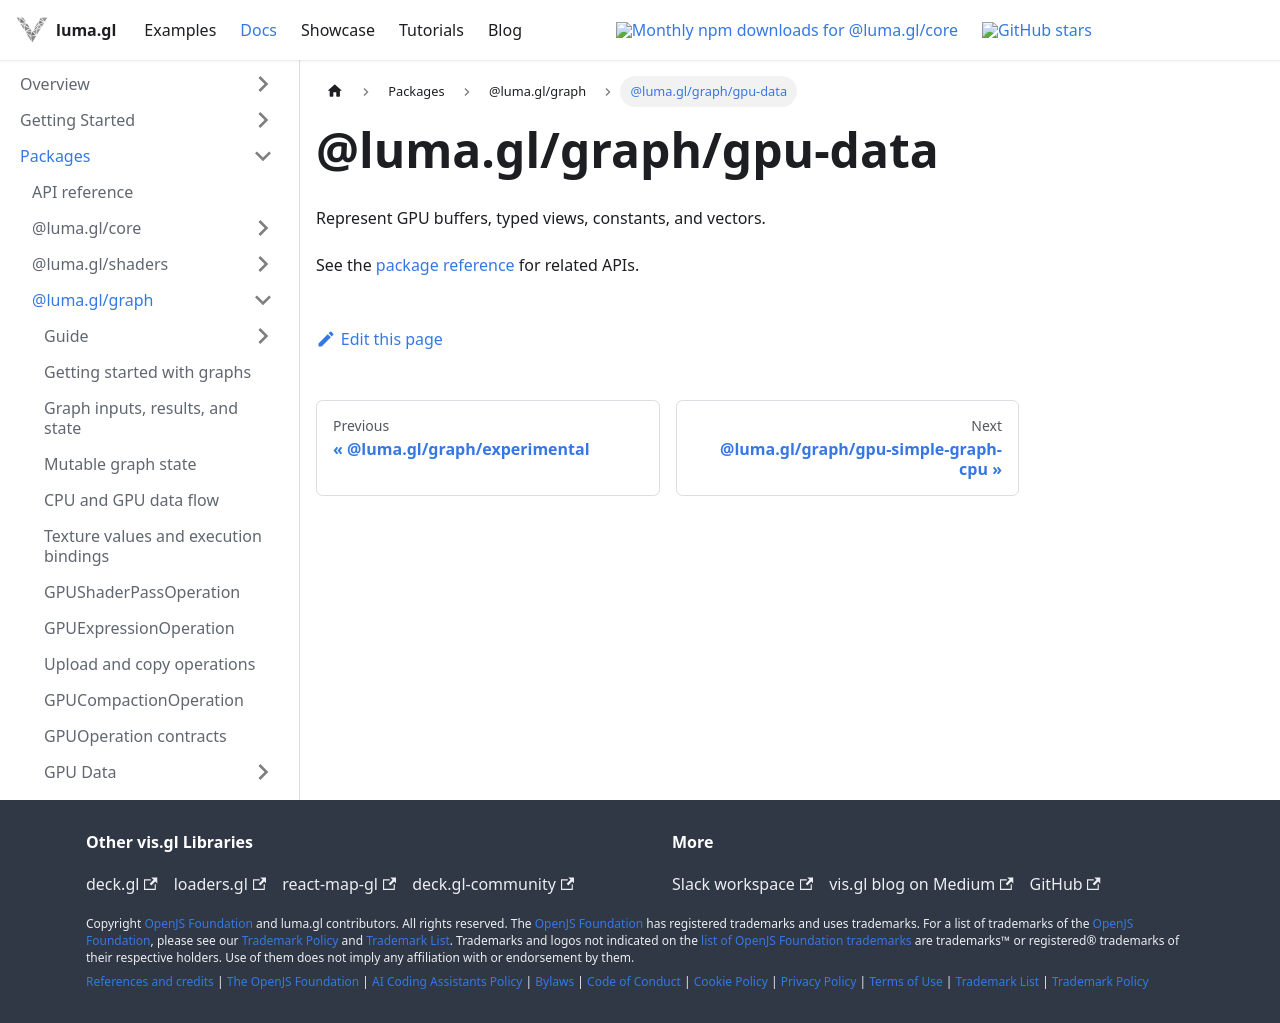

repository: visgl/luma.gl · page: next/docs/api-reference/graph/entry-points/gpu-data.html · generator: docusaurus

# @luma.gl/graph/gpu-data

Represent GPU buffers, typed views, constants, and vectors.

See the [package reference](../README.md) for related APIs.
